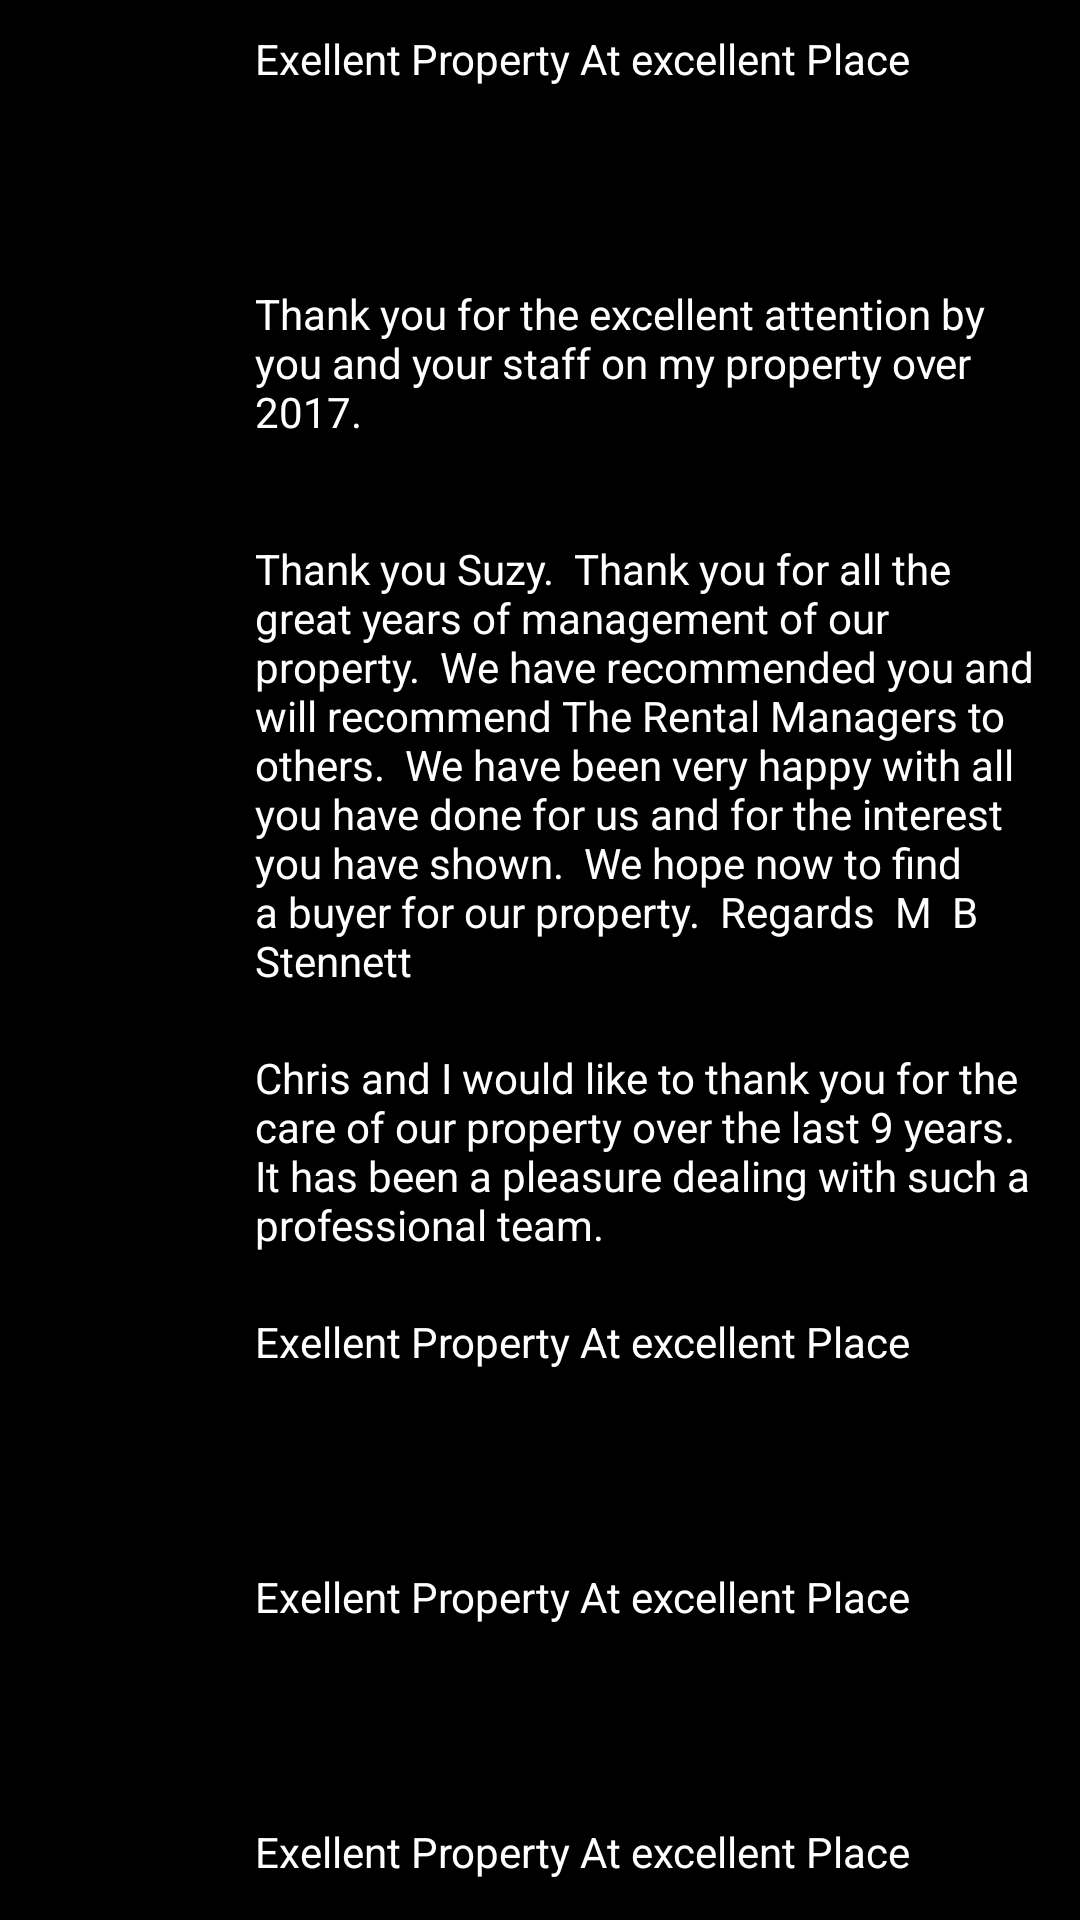

Android layout source for this screen:
<!-- AndroidManifest.xml: application theme AppTheme -->
<!-- res/layout/activity_test.xml -->
<?xml version="1.0" encoding="utf-8"?>
<androidx.coordinatorlayout.widget.CoordinatorLayout xmlns:android="http://schemas.android.com/apk/res/android"
    xmlns:app="http://schemas.android.com/apk/res-auto"
    xmlns:tools="http://schemas.android.com/tools"
    android:layout_width="match_parent"
    android:layout_height="match_parent"
    android:fitsSystemWindows="true"
    tools:context=".Test">
    <androidx.core.widget.NestedScrollView xmlns:android="http://schemas.android.com/apk/res/android"
        xmlns:app="http://schemas.android.com/apk/res-auto"
        xmlns:tools="http://schemas.android.com/tools"
        android:layout_width="match_parent"
        android:layout_height="match_parent"
        app:layout_behavior="@string/appbar_scrolling_view_behavior"
        tools:context=".Test"
        tools:showIn="@layout/activity_test"
        android:background="#000000">

        <LinearLayout
            android:layout_width="match_parent"
            android:layout_height="wrap_content"
            android:orientation="vertical"        >
            <LinearLayout
                android:layout_width="match_parent"
                android:layout_height="wrap_content"
                android:orientation="horizontal"
                android:layout_margin="5dp">
                <ImageView
                    android:id="@+id/imageView1"
                    android:layout_width="75dp"
                    android:layout_height="75dp"
                    tools:srcCompat="@drawable/ic_person_black_24dp" />
                <TextView
                    android:id="@+id/textView1"
                    android:layout_width="match_parent"
                    android:layout_height="wrap_content"
                    android:text="Exellent Property At excellent Place"
                    android:textColor="#FFFFFF"
                    android:layout_margin="5dp"/>
            </LinearLayout>
            <LinearLayout
                android:layout_width="match_parent"
                android:layout_height="wrap_content"
                android:orientation="horizontal"
                android:layout_margin="5dp">
                <ImageView
                    android:id="@+id/imageView2"
                    android:layout_width="75dp"
                    android:layout_height="75dp"
                    tools:srcCompat="@drawable/test2" />
                <TextView
                    android:id="@+id/textView2"
                    android:layout_width="match_parent"
                    android:layout_height="wrap_content"
                    android:textColor="#FFFFFF"
                    android:text="Thank you for the excellent attention by you and your staff on my property over 2017."
                    android:layout_margin="5dp"/>
            </LinearLayout>
            <LinearLayout
                android:layout_width="match_parent"
                android:layout_height="wrap_content"
                android:orientation="horizontal"
                android:layout_margin="5dp">
                <ImageView
                    android:id="@+id/imageView3"
                    android:layout_width="75dp"
                    android:layout_height="75dp"
                    tools:srcCompat="@drawable/test3" />
                <TextView
                    android:id="@+id/textView3"
                    android:textColor="#FFFFFF"
                    android:layout_width="match_parent"
                    android:layout_height="wrap_content"
                    android:text="Thank you Suzy.

Thank you for all the great years of management of our property.

We have recommended you and will recommend The Rental Managers to others.

We have been very happy with all you have done for us and for the interest you have shown.

We hope now to find a buyer for our property.

Regards

M  B Stennett  "
                    android:layout_margin="5dp"/>
            </LinearLayout>
            <LinearLayout
                android:layout_width="match_parent"
                android:layout_height="wrap_content"
                android:orientation="horizontal"
                android:layout_margin="5dp">
                <ImageView
                    android:id="@+id/imageView4"
                    android:layout_width="75dp"
                    android:layout_height="75dp"
                    tools:srcCompat="@drawable/test3" />
                <TextView
                    android:id="@+id/textView4"
                    android:layout_width="match_parent"
                    android:layout_height="wrap_content"
                    android:textColor="#FFFFFF"
                    android:text="Chris and I would like to thank you for the care of our property over the last 9 years. It has been a pleasure dealing with such a professional team."
                    android:layout_margin="5dp"/>
            </LinearLayout>
            <LinearLayout
                android:layout_width="match_parent"
                android:layout_height="wrap_content"
                android:orientation="horizontal"
                android:layout_margin="5dp">
                <ImageView
                    android:id="@+id/imageView5"
                    android:layout_width="75dp"
                    android:layout_height="75dp"
                    tools:srcCompat="@drawable/test1" />
                <TextView
                    android:id="@+id/textView5"
                    android:layout_width="match_parent"
                    android:textColor="#FFFFFF"
                    android:layout_height="wrap_content"
                    android:text="Exellent Property At excellent Place"
                    android:layout_margin="5dp"/>
            </LinearLayout>
            <LinearLayout
                android:layout_width="match_parent"
                android:layout_height="wrap_content"
                android:orientation="horizontal"
                android:layout_margin="5dp">
                <ImageView
                    android:id="@+id/imageView6"
                    android:layout_width="75dp"
                    android:layout_height="75dp"
                    tools:srcCompat="@tools:sample/backgrounds/scenic" />
                <TextView
                    android:id="@+id/textView6"
                    android:layout_width="match_parent"
                    android:layout_height="wrap_content"
                    android:textColor="#FFFFFF"
                    android:text="Exellent Property At excellent Place"
                    android:layout_margin="5dp"/>
            </LinearLayout>
            <LinearLayout
                android:layout_width="match_parent"
                android:layout_height="wrap_content"
                android:orientation="horizontal"
                android:layout_margin="5dp">
                <ImageView
                    android:id="@+id/imageView7"
                    android:layout_width="75dp"
                    android:layout_height="75dp"
                    tools:srcCompat="@tools:sample/backgrounds/scenic" />
                <TextView
                    android:id="@+id/textView7"
                    android:layout_width="match_parent"
                    android:textColor="#FFFFFF"
                    android:layout_height="wrap_content"
                    android:text="Exellent Property At excellent Place"
                    android:layout_margin="5dp"/>
            </LinearLayout>
            <LinearLayout
                android:layout_width="match_parent"
                android:layout_height="wrap_content"
                android:orientation="horizontal"
                android:layout_margin="5dp">
                <ImageView
                    android:id="@+id/imageView8"
                    android:layout_width="75dp"
                    android:layout_height="75dp"
                    tools:srcCompat="@tools:sample/backgrounds/scenic" />
                <TextView
                    android:id="@+id/textView8"
                    android:layout_width="match_parent"
                    android:textColor="#FFFFFF"
                    android:layout_height="wrap_content"
                    android:text="Exellent Property At excellent Place"
                    android:layout_margin="5dp"/>
            </LinearLayout>

        </LinearLayout>
    </androidx.core.widget.NestedScrollView>

</androidx.coordinatorlayout.widget.CoordinatorLayout>
<!-- resources referenced by this layout -->
<resources>
  <!-- drawable test1: png bitmap (drawable-v24, 2917 bytes) -->
  <style name="AppTheme" parent="Theme.AppCompat.Light.NoActionBar">
          
          <item name="colorPrimary">@color/colorPrimary</item>
          <item name="colorPrimaryDark">@color/colorPrimaryDark</item>
  
      </style>
  <color name="colorPrimary">#000000</color>
  <color name="colorPrimaryDark">#FFA000</color>
</resources>
